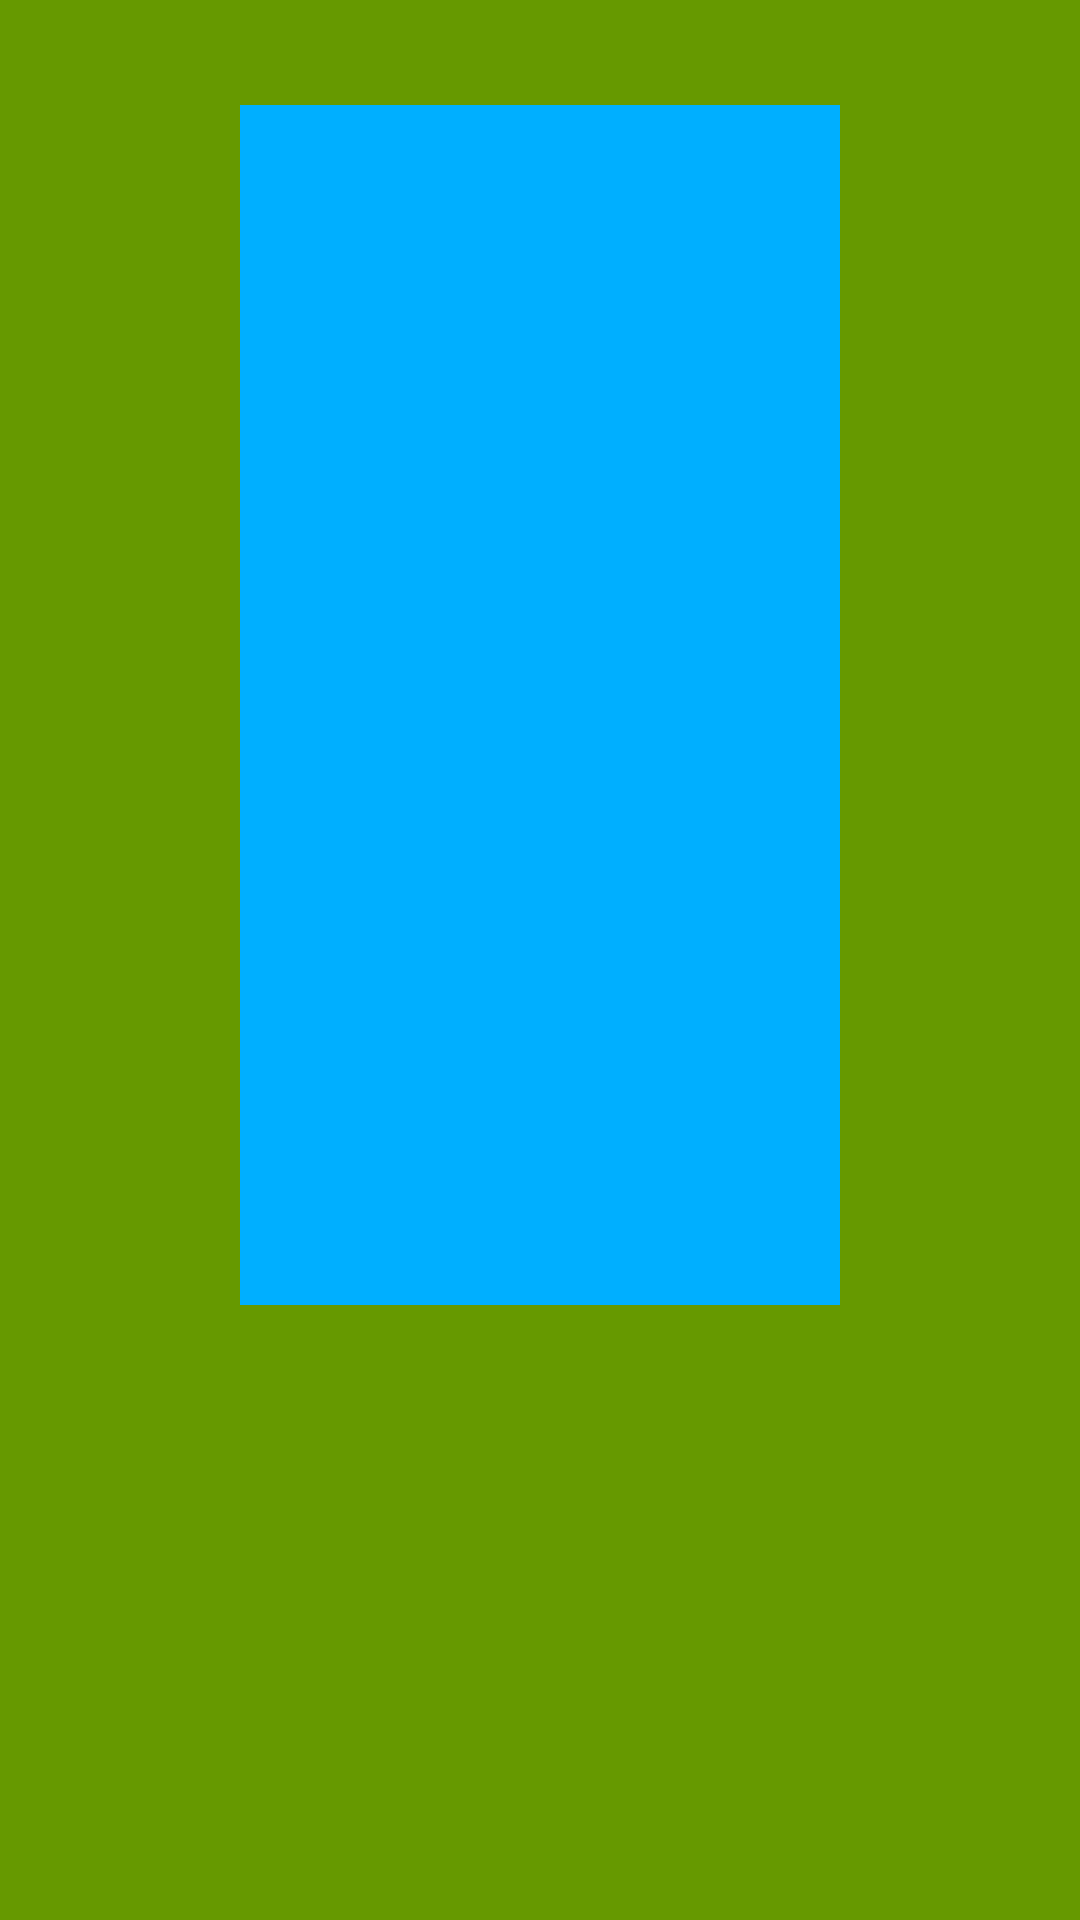

Produce the Android XML layout that renders to this screen, including the resource entries it uses.
<!-- AndroidManifest.xml: application theme AppTheme -->
<!-- res/layout/activity_main.xml -->
<?xml version="1.0" encoding="utf-8"?>
<android.support.constraint.ConstraintLayout xmlns:android="http://schemas.android.com/apk/res/android"
    xmlns:app="http://schemas.android.com/apk/res-auto"
    xmlns:tools="http://schemas.android.com/tools"
    android:layout_width="match_parent"
    android:layout_height="match_parent"
    tools:context="com.iut.michael.mondou.tetris.MainActivity">

    <RelativeLayout
        android:layout_width="match_parent"
        android:layout_height="match_parent"
        android:background="@android:color/holo_green_dark"
        tools:layout_editor_absoluteY="8dp"
        tools:layout_editor_absoluteX="8dp">

        <RelativeLayout
            android:layout_width="200dp"
            android:layout_height="400dp"
            android:background="@android:color/holo_blue_dark"
            android:layout_alignParentTop="true"
            android:layout_centerHorizontal="true"
            android:layout_marginTop="35dp">

            <GridView
                android:id="@+id/gridview"
                android:background="@color/colorAccent"
                android:layout_width="match_parent"
                android:layout_height="match_parent"
                android:numColumns="10"
                android:horizontalSpacing="1px"
                android:verticalSpacing="1px"
                android:gravity="center"/>

        </RelativeLayout>

    </RelativeLayout>
</android.support.constraint.ConstraintLayout>
<!-- resources referenced by this layout -->
<resources>
  <color name="colorAccent">#00AFFF</color>
  <style name="AppTheme" parent="Theme.AppCompat.NoActionBar">
          
          <item name="colorPrimary">@color/black</item>
          <item name="colorPrimaryDark">@color/colorPrimaryDark</item>
          <item name="colorAccent">@color/colorAccent</item>
      </style>
  <color name="black">#000000</color>
  <color name="colorPrimaryDark">#000000</color>
</resources>
